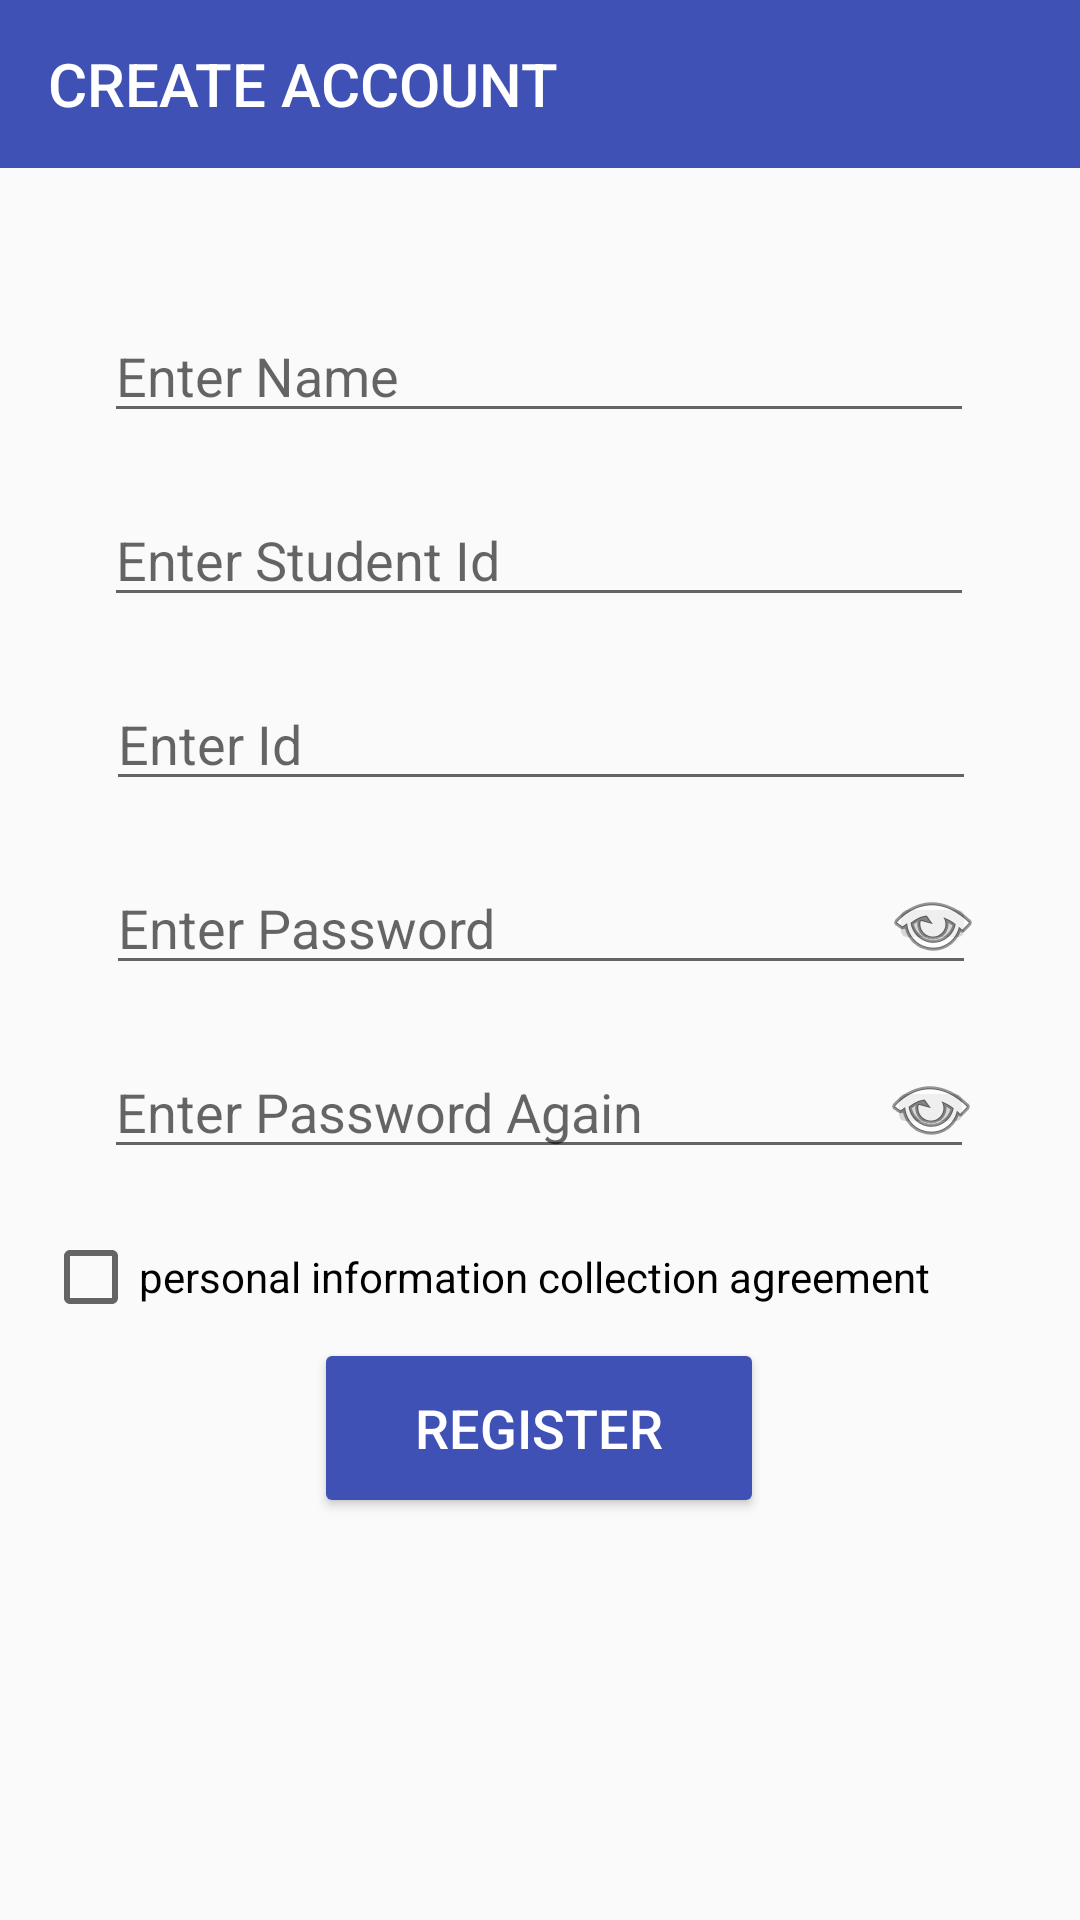

Android layout source for this screen:
<!-- AndroidManifest.xml: application theme Theme.AppCompat.DayNight.NoActionBar -->
<!-- res/layout/activity_registration.xml -->
<?xml version="1.0" encoding="utf-8"?>
<androidx.constraintlayout.widget.ConstraintLayout xmlns:android="http://schemas.android.com/apk/res/android"
    xmlns:app="http://schemas.android.com/apk/res-auto"
    xmlns:tools="http://schemas.android.com/tools"
    android:layout_width="match_parent"
    android:layout_height="match_parent"
    tools:context=".mainFrame.PRegistration">

    <EditText
        android:id="@+id/registername_edit"
        android:layout_width="290dp"
        android:layout_height="wrap_content"
        android:layout_marginBottom="20dp"
        android:ems="10"
        android:hint="@string/nameHint"
        android:inputType="textPersonName"
        app:layout_constraintBottom_toTopOf="@+id/registerstudentid_edit"
        app:layout_constraintEnd_toEndOf="parent"
        app:layout_constraintHorizontal_bias="0.495"
        app:layout_constraintStart_toStartOf="parent"
        app:layout_constraintTop_toTopOf="parent"
        app:layout_constraintVertical_bias="1.0" />

    <EditText
        android:id="@+id/registerpw_edit"
        android:layout_width="290dp"
        android:layout_height="wrap_content"
        android:layout_marginBottom="20dp"
        android:ems="10"
        android:hint="@string/passwordHint"
        android:inputType="textPassword"
        app:layout_constraintBottom_toTopOf="@+id/registerconfirm_edit"
        app:layout_constraintEnd_toEndOf="parent"
        app:layout_constraintHorizontal_bias="0.504"
        app:layout_constraintStart_toStartOf="parent" />

    <CheckBox
        android:id="@+id/agree_checkbox"
        android:layout_width="wrap_content"
        android:layout_height="wrap_content"
        android:text="@string/agreement"
        app:layout_constraintBottom_toBottomOf="parent"
        app:layout_constraintEnd_toEndOf="parent"
        app:layout_constraintHorizontal_bias="0.223"
        app:layout_constraintStart_toStartOf="parent"
        app:layout_constraintTop_toTopOf="parent"
        app:layout_constraintVertical_bias="0.674" />

    <Button
        android:id="@+id/register_button"
        android:layout_width="150dp"
        android:layout_height="60dp"
        android:onClick="onRegisterButtonClicked"
        android:text="@string/registration"
        android:textColor="@color/white"
        android:textSize="18sp"
        app:backgroundTint="@color/blue"
        app:layout_constraintBottom_toBottomOf="parent"
        app:layout_constraintEnd_toEndOf="parent"
        app:layout_constraintHorizontal_bias="0.498"
        app:layout_constraintStart_toStartOf="parent"
        app:layout_constraintTop_toTopOf="parent"
        app:layout_constraintVertical_bias="0.769" />

    <EditText
        android:id="@+id/registerconfirm_edit"
        android:layout_width="290dp"
        android:layout_height="wrap_content"
        android:layout_marginBottom="20dp"
        android:ems="10"
        android:hint="@string/confirmHint"
        android:inputType="textPassword"
        app:layout_constraintBottom_toTopOf="@+id/agree_checkbox"
        app:layout_constraintEnd_toEndOf="parent"
        app:layout_constraintHorizontal_bias="0.495"
        app:layout_constraintStart_toStartOf="parent" />

    <EditText
        android:id="@+id/registerstudentid_edit"
        android:layout_width="290dp"
        android:layout_height="wrap_content"
        android:layout_marginBottom="20dp"
        android:ems="10"
        android:hint="@string/studentIdHint"
        android:inputType="number"
        app:layout_constraintBottom_toTopOf="@+id/registerid_edit"
        app:layout_constraintEnd_toEndOf="parent"
        app:layout_constraintHorizontal_bias="0.495"
        app:layout_constraintStart_toStartOf="parent" />

    <EditText
        android:id="@+id/registerid_edit"
        android:layout_width="290dp"
        android:layout_height="wrap_content"
        android:layout_marginBottom="20dp"
        android:ems="10"
        android:hint="@string/idHint"
        android:inputType="text"
        app:layout_constraintBottom_toTopOf="@+id/registerpw_edit"
        app:layout_constraintEnd_toEndOf="parent"
        app:layout_constraintHorizontal_bias="0.504"
        app:layout_constraintStart_toStartOf="parent" />

    <TextView
        android:id="@+id/registerid_text"
        android:layout_width="290dp"
        android:layout_height="wrap_content"
        android:textColor="#FF0000"
        app:layout_constraintBottom_toTopOf="@+id/registerpw_edit"
        app:layout_constraintEnd_toEndOf="parent"
        app:layout_constraintHorizontal_bias="0.504"
        app:layout_constraintStart_toStartOf="parent"
        app:layout_constraintTop_toBottomOf="@+id/registerid_edit"
        app:layout_constraintVertical_bias="0.0" />

    <TextView
        android:id="@+id/registerstudentid_text"
        android:layout_width="290dp"
        android:layout_height="wrap_content"
        android:layout_marginTop="1dp"
        android:textColor="#FF0000"
        app:layout_constraintBottom_toTopOf="@+id/registerid_edit"
        app:layout_constraintEnd_toEndOf="parent"
        app:layout_constraintHorizontal_bias="0.495"
        app:layout_constraintStart_toStartOf="parent"
        app:layout_constraintTop_toBottomOf="@+id/registerstudentid_edit" />

    <TextView
        android:id="@+id/registerconfirm_text"
        android:layout_width="290dp"
        android:layout_height="wrap_content"
        android:layout_marginTop="3dp"
        android:textColor="#FF0000"
        app:layout_constraintBottom_toTopOf="@+id/agree_checkbox"
        app:layout_constraintEnd_toEndOf="parent"
        app:layout_constraintStart_toStartOf="parent"
        app:layout_constraintTop_toBottomOf="@+id/registerconfirm_edit" />

    <TextView
        android:id="@+id/registerpw_text"
        android:layout_width="290dp"
        android:layout_height="wrap_content"
        android:textColor="#FF0000"
        app:layout_constraintBottom_toTopOf="@+id/registerconfirm_edit"
        app:layout_constraintEnd_toEndOf="parent"
        app:layout_constraintStart_toStartOf="parent"
        app:layout_constraintTop_toBottomOf="@+id/registerpw_edit" />

    <TextView
        android:id="@+id/registername_text"
        android:layout_width="290dp"
        android:layout_height="wrap_content"
        android:layout_marginTop="2dp"
        android:textColor="#FF0000"
        app:layout_constraintBottom_toTopOf="@+id/registerstudentid_edit"
        app:layout_constraintEnd_toEndOf="parent"
        app:layout_constraintStart_toStartOf="parent"
        app:layout_constraintTop_toBottomOf="@+id/registername_edit" />

    <ImageButton
        android:id="@+id/showregisterpw_button"
        android:layout_width="29dp"
        android:layout_height="21dp"
        android:onClick="onShowRegisterPwButtonClicked"
        app:layout_constraintBottom_toBottomOf="@+id/registerpw_edit"
        app:layout_constraintEnd_toEndOf="@+id/registerpw_edit"
        app:layout_constraintTop_toTopOf="@+id/registerpw_edit"
        app:srcCompat="@android:drawable/ic_menu_view" />

    <ImageButton
        android:id="@+id/showregisterconfirm_button"
        android:layout_width="29dp"
        android:layout_height="21dp"
        android:onClick="onShowRegisterConfirmButtonClicked"
        app:layout_constraintBottom_toBottomOf="@+id/registerconfirm_edit"
        app:layout_constraintEnd_toEndOf="@+id/registerconfirm_edit"
        app:layout_constraintTop_toTopOf="@+id/registerconfirm_edit"
        app:srcCompat="@android:drawable/ic_menu_view" />

    <androidx.appcompat.widget.Toolbar
        android:id="@+id/registration_toolbar"
        android:layout_width="match_parent"
        android:layout_height="wrap_content"
        android:background="@color/blue"
        app:title="@string/createAccount"
        android:minHeight="?attr/actionBarSize"
        android:theme="@style/ThemeOverlay.AppCompat.Dark.ActionBar"
        app:layout_constraintEnd_toEndOf="parent"
        app:layout_constraintStart_toStartOf="parent"
        app:layout_constraintTop_toTopOf="parent" />

</androidx.constraintlayout.widget.ConstraintLayout>
<!-- resources referenced by this layout -->
<resources>
  <color name="blue">#3F51B5</color>
  <color name="white">#FFFFFFFF</color>
  <string name="agreement">personal information collection agreement</string>
  <string name="confirmHint">Enter Password Again</string>
  <string name="createAccount">CREATE ACCOUNT</string>
  <string name="idHint">Enter Id</string>
  <string name="nameHint">Enter Name</string>
  <string name="passwordHint">Enter Password</string>
  <string name="registration">Register</string>
  <string name="studentIdHint">Enter Student Id</string>
</resources>
